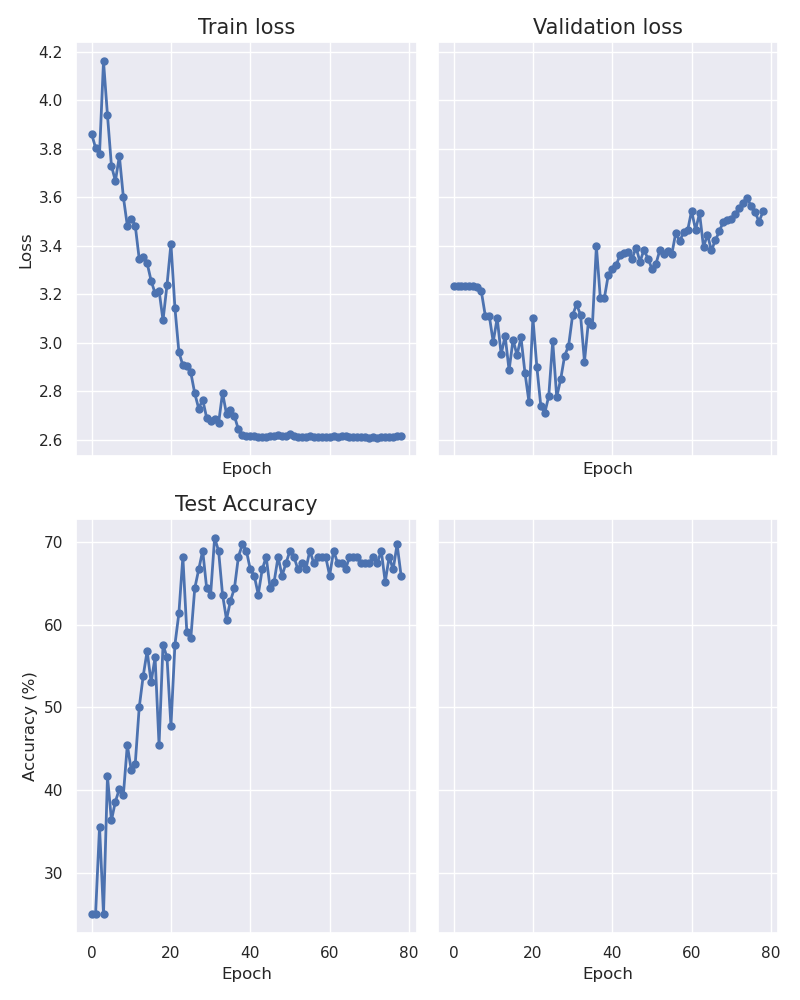

Data behind this chart, as committed beside it:
epoch, train_loss, val_loss, accuracy
0, 3.861, 3.235, 25.0
1, 3.804, 3.235, 25.0
2, 3.779, 3.235, 35.61
3, 4.162, 3.235, 25.0
4, 3.938, 3.235, 41.67
5, 3.73, 3.234, 36.36
6, 3.667, 3.23, 38.64
7, 3.77, 3.212, 40.15
8, 3.602, 3.112, 39.39
9, 3.483, 3.112, 45.45
10, 3.512, 3.003, 42.42
11, 3.483, 3.102, 43.18
12, 3.346, 2.952, 50.0
13, 3.353, 3.028, 53.79
14, 3.328, 2.886, 56.82
15, 3.256, 3.012, 53.03
16, 3.204, 2.948, 56.06
17, 3.215, 3.022, 45.45
18, 3.092, 2.876, 57.58
19, 3.237, 2.757, 56.06
20, 3.408, 3.102, 47.73
21, 3.144, 2.9, 57.58
22, 2.962, 2.738, 61.36
23, 2.906, 2.71, 68.18
24, 2.904, 2.779, 59.09
25, 2.877, 3.006, 58.33
26, 2.791, 2.775, 64.39
27, 2.728, 2.848, 66.67
28, 2.765, 2.946, 68.94
29, 2.69, 2.987, 64.39
30, 2.675, 3.112, 63.64
31, 2.683, 3.158, 70.45
32, 2.667, 3.115, 68.94
33, 2.793, 2.922, 63.64
34, 2.705, 3.088, 60.61
35, 2.723, 3.072, 62.88
36, 2.696, 3.398, 64.39
37, 2.642, 3.183, 68.18
38, 2.617, 3.183, 69.7
39, 2.614, 3.279, 68.94
40, 2.614, 3.303, 66.67
41, 2.613, 3.321, 65.91
42, 2.611, 3.363, 63.64
43, 2.612, 3.372, 66.67
44, 2.612, 3.376, 68.18
45, 2.613, 3.346, 64.39
46, 2.613, 3.392, 65.15
47, 2.618, 3.334, 68.18
48, 2.616, 3.383, 65.91
49, 2.615, 3.346, 67.42
50, 2.623, 3.306, 68.94
51, 2.615, 3.324, 68.18
52, 2.611, 3.382, 66.67
53, 2.611, 3.366, 67.42
54, 2.611, 3.38, 66.67
55, 2.614, 3.364, 68.94
56, 2.611, 3.453, 67.42
57, 2.609, 3.419, 68.18
58, 2.609, 3.456, 68.18
59, 2.609, 3.463, 68.18
... 19 more rows
